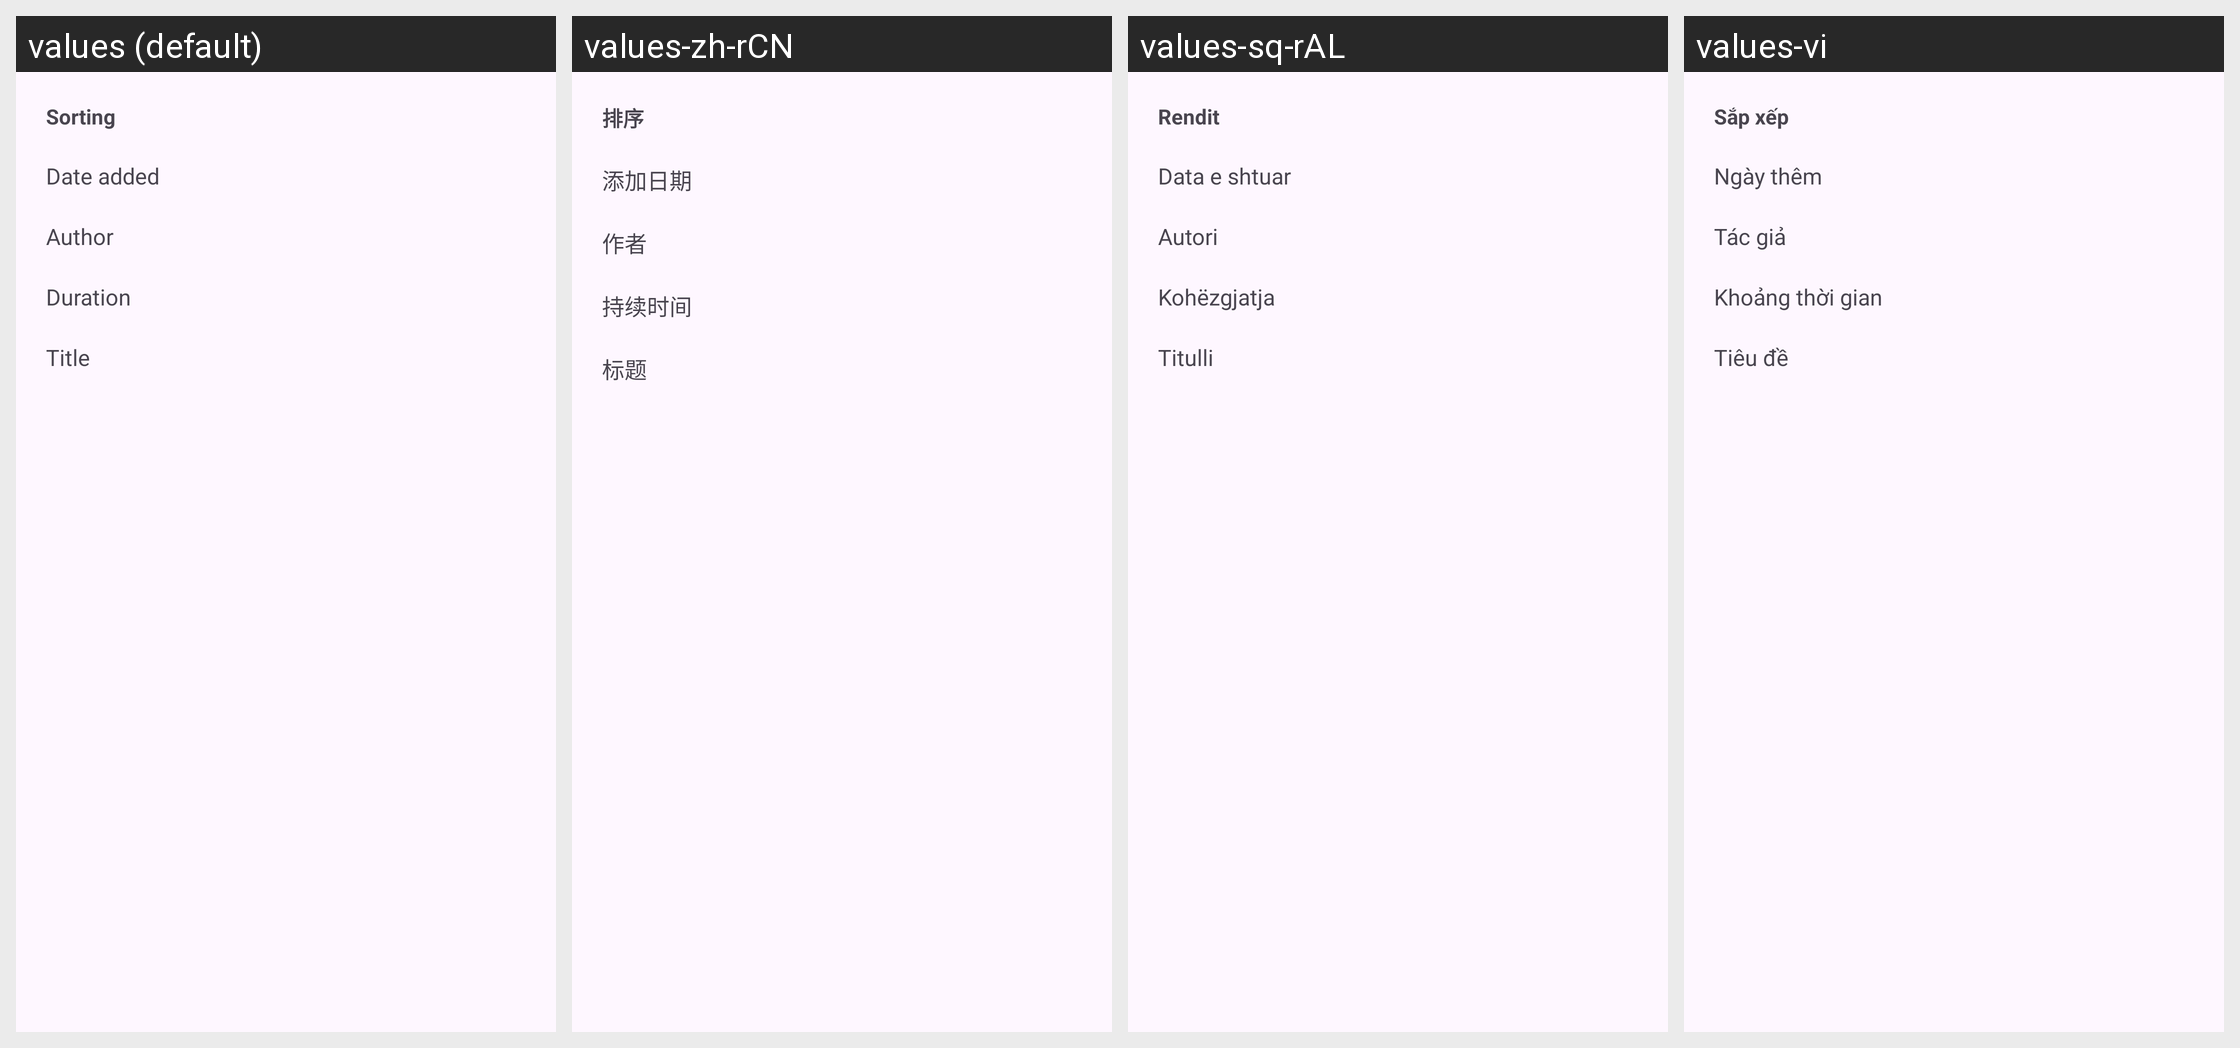

This grid shows one Android layout under several languages. Give, for every string resource on the screen, its name, the default text and each shown locale's text.
Android screen res/layout/processing_sort_sheet.xml rendered under 4 locales, left to right: values (default), values-zh-rCN, values-sq-rAL, values-vi. Device: Nexus 5 (rendered at 1080×1920; each locale shown at half size, 540×960, under a caption strip naming it); theme BaseTheme.
Other locales in the repository, not shown: values-ar, values-arq, values-arz, values-as, values-az, values-bg, values-bn, values-bn-rIN, values-bs, values-ca, values-ckb, values-cs, values-de, values-el, values-enm, values-es, values-et, values-fa, values-fi, values-fil, values-fr, values-ha, values-hi, values-hr, values-hu, values-in, values-is, values-it, values-iw, values-ja, values-ji, values-jv, values-ka, values-kab, values-km, values-ko, values-kxm, values-lv, values-mk, values-ml, values-mr, values-mrh, values-ms, values-my, values-nb-rNO, values-nl, values-nn, values-or, values-pa, values-pl, values-pt, values-pt-rBR, values-ro, values-ru, values-sa, values-si, values-sk, values-sl, values-so, values-sr, values-sv, values-sw, values-ta, values-te, values-th, values-tr-rTR, values-tts, values-uk, values-ur, values-uz, values-zh-rTW.
Strings drawn on this screen, with the default value and each locale's value (text and hints the layout hard-codes, and strings that could not be matched under every locale, appear in the picture but are not listed):

sort_by
  values: Sorting
  values-zh-rCN: 排序
  values-sq-rAL: Rendit
  values-vi: Sắp xếp

date_added
  values: Date added
  values-zh-rCN: 添加日期
  values-sq-rAL: Data e shtuar
  values-vi: Ngày thêm

author
  values: Author
  values-zh-rCN: 作者
  values-sq-rAL: Autori
  values-vi: Tác giả

duration
  values: Duration
  values-zh-rCN: 持续时间
  values-sq-rAL: Kohëzgjatja
  values-vi: Khoảng thời gian

title
  values: Title
  values-zh-rCN: 标题
  values-sq-rAL: Titulli
  values-vi: Tiêu đề
